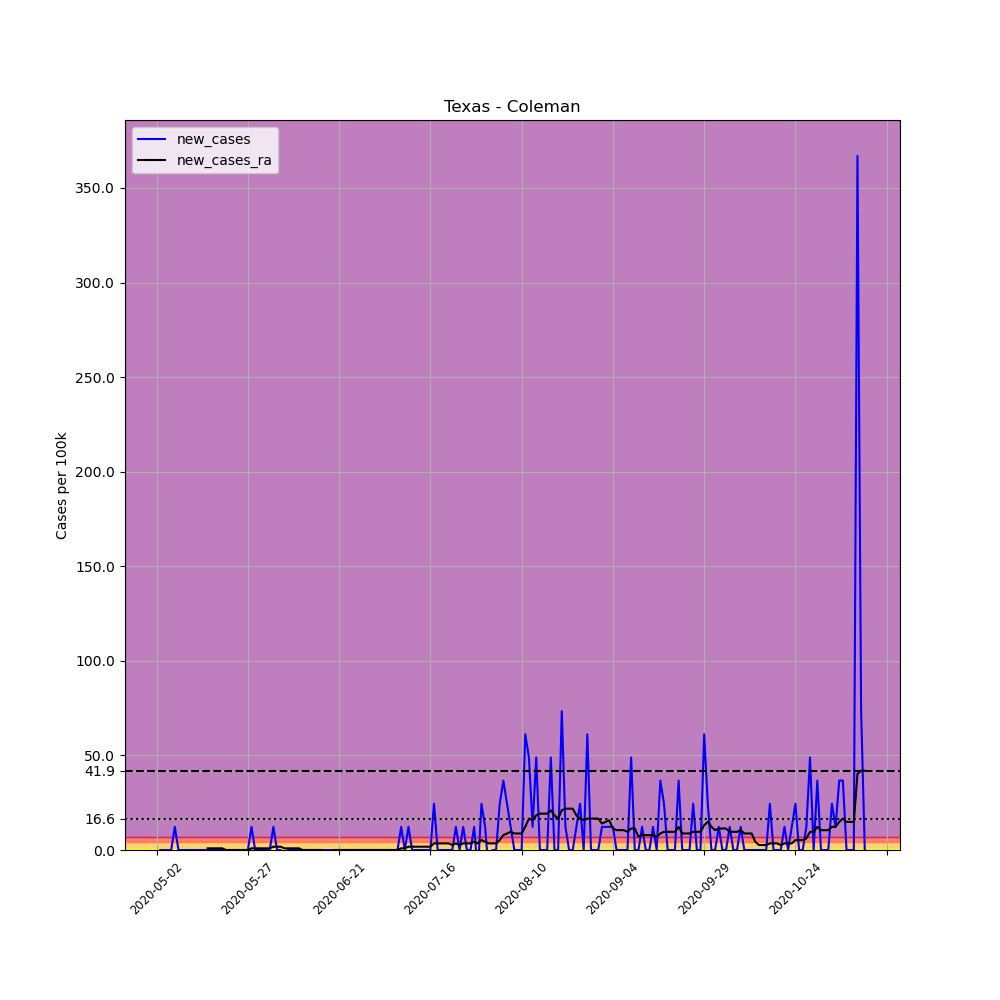

Data behind this chart, as committed beside it:
, date, county, state, fips, cases, deaths, COUNTY, STNAME, CTYNAME, POPESTIMATE2019, per_100k, new_cases, new_cases_ra
658351, 2020-05-02, Coleman, Texas, 48083, 1, 0, 83, Texas, Coleman, 8175, 12.23, , 
658352, 2020-05-03, Coleman, Texas, 48083, 1, 0, 83, Texas, Coleman, 8175, 12.23, 0.0, 
658353, 2020-05-04, Coleman, Texas, 48083, 1, 0, 83, Texas, Coleman, 8175, 12.23, 0.0, 
658354, 2020-05-05, Coleman, Texas, 48083, 1, 0, 83, Texas, Coleman, 8175, 12.23, 0.0, 
658355, 2020-05-06, Coleman, Texas, 48083, 1, 0, 83, Texas, Coleman, 8175, 12.23, 0.0, 
658356, 2020-05-07, Coleman, Texas, 48083, 2, 0, 83, Texas, Coleman, 8175, 24.46, 12.23, 
658357, 2020-05-08, Coleman, Texas, 48083, 2, 0, 83, Texas, Coleman, 8175, 24.46, 0.0, 
658358, 2020-05-09, Coleman, Texas, 48083, 2, 0, 83, Texas, Coleman, 8175, 24.46, 0.0, 
658359, 2020-05-10, Coleman, Texas, 48083, 2, 0, 83, Texas, Coleman, 8175, 24.46, 0.0, 
658360, 2020-05-11, Coleman, Texas, 48083, 2, 0, 83, Texas, Coleman, 8175, 24.46, 0.0, 
658361, 2020-05-12, Coleman, Texas, 48083, 2, 0, 83, Texas, Coleman, 8175, 24.46, 0.0, 
658362, 2020-05-13, Coleman, Texas, 48083, 2, 0, 83, Texas, Coleman, 8175, 24.46, 0.0, 
658363, 2020-05-14, Coleman, Texas, 48083, 2, 0, 83, Texas, Coleman, 8175, 24.46, 0.0, 
658364, 2020-05-15, Coleman, Texas, 48083, 2, 0, 83, Texas, Coleman, 8175, 24.46, 0.0, 
658365, 2020-05-16, Coleman, Texas, 48083, 2, 0, 83, Texas, Coleman, 8175, 24.46, 0.0, 0.8737
658366, 2020-05-17, Coleman, Texas, 48083, 2, 0, 83, Texas, Coleman, 8175, 24.46, 0.0, 0.8737
658367, 2020-05-18, Coleman, Texas, 48083, 2, 0, 83, Texas, Coleman, 8175, 24.46, 0.0, 0.8737
658368, 2020-05-19, Coleman, Texas, 48083, 2, 0, 83, Texas, Coleman, 8175, 24.46, 0.0, 0.8737
658369, 2020-05-20, Coleman, Texas, 48083, 2, 0, 83, Texas, Coleman, 8175, 24.46, 0.0, 0.8737
658370, 2020-05-21, Coleman, Texas, 48083, 2, 0, 83, Texas, Coleman, 8175, 24.46, 0.0, 0.0
658371, 2020-05-22, Coleman, Texas, 48083, 2, 0, 83, Texas, Coleman, 8175, 24.46, 0.0, 0.0
658372, 2020-05-23, Coleman, Texas, 48083, 2, 0, 83, Texas, Coleman, 8175, 24.46, 0.0, 0.0
658373, 2020-05-24, Coleman, Texas, 48083, 2, 0, 83, Texas, Coleman, 8175, 24.46, 0.0, 0.0
658374, 2020-05-25, Coleman, Texas, 48083, 2, 0, 83, Texas, Coleman, 8175, 24.46, 0.0, 0.0
658375, 2020-05-26, Coleman, Texas, 48083, 2, 0, 83, Texas, Coleman, 8175, 24.46, 0.0, 0.0
658376, 2020-05-27, Coleman, Texas, 48083, 2, 0, 83, Texas, Coleman, 8175, 24.46, 0.0, 0.0
658377, 2020-05-28, Coleman, Texas, 48083, 3, 0, 83, Texas, Coleman, 8175, 36.7, 12.23, 0.8737
658378, 2020-05-29, Coleman, Texas, 48083, 3, 0, 83, Texas, Coleman, 8175, 36.7, 0.0, 0.8737
658379, 2020-05-30, Coleman, Texas, 48083, 3, 0, 83, Texas, Coleman, 8175, 36.7, 0.0, 0.8737
658380, 2020-05-31, Coleman, Texas, 48083, 3, 0, 83, Texas, Coleman, 8175, 36.7, 0.0, 0.8737
658381, 2020-06-01, Coleman, Texas, 48083, 3, 0, 83, Texas, Coleman, 8175, 36.7, 0.0, 0.8737
658382, 2020-06-02, Coleman, Texas, 48083, 3, 0, 83, Texas, Coleman, 8175, 36.7, 0.0, 0.8737
658383, 2020-06-03, Coleman, Texas, 48083, 4, 0, 83, Texas, Coleman, 8175, 48.93, 12.23, 1.747
658384, 2020-06-04, Coleman, Texas, 48083, 4, 0, 83, Texas, Coleman, 8175, 48.93, 0.0, 1.747
658385, 2020-06-05, Coleman, Texas, 48083, 4, 0, 83, Texas, Coleman, 8175, 48.93, 0.0, 1.747
658386, 2020-06-06, Coleman, Texas, 48083, 3, 0, 83, Texas, Coleman, 8175, 36.7, -12.23, 0.8737
658387, 2020-06-07, Coleman, Texas, 48083, 3, 0, 83, Texas, Coleman, 8175, 36.7, 0.0, 0.8737
658388, 2020-06-08, Coleman, Texas, 48083, 3, 0, 83, Texas, Coleman, 8175, 36.7, 0.0, 0.8737
658389, 2020-06-09, Coleman, Texas, 48083, 3, 0, 83, Texas, Coleman, 8175, 36.7, 0.0, 0.8737
658390, 2020-06-10, Coleman, Texas, 48083, 3, 0, 83, Texas, Coleman, 8175, 36.7, 0.0, 0.8737
658391, 2020-06-11, Coleman, Texas, 48083, 3, 0, 83, Texas, Coleman, 8175, 36.7, 0.0, 0.0
658392, 2020-06-12, Coleman, Texas, 48083, 3, 0, 83, Texas, Coleman, 8175, 36.7, 0.0, 0.0
658393, 2020-06-13, Coleman, Texas, 48083, 3, 0, 83, Texas, Coleman, 8175, 36.7, 0.0, 0.0
658394, 2020-06-14, Coleman, Texas, 48083, 3, 0, 83, Texas, Coleman, 8175, 36.7, 0.0, 0.0
658395, 2020-06-15, Coleman, Texas, 48083, 3, 0, 83, Texas, Coleman, 8175, 36.7, 0.0, 0.0
658396, 2020-06-16, Coleman, Texas, 48083, 3, 0, 83, Texas, Coleman, 8175, 36.7, 0.0, 0.0
658397, 2020-06-17, Coleman, Texas, 48083, 3, 0, 83, Texas, Coleman, 8175, 36.7, 0.0, -0.8737
658398, 2020-06-18, Coleman, Texas, 48083, 3, 0, 83, Texas, Coleman, 8175, 36.7, 0.0, -0.8737
658399, 2020-06-19, Coleman, Texas, 48083, 3, 0, 83, Texas, Coleman, 8175, 36.7, 0.0, -0.8737
658400, 2020-06-20, Coleman, Texas, 48083, 3, 0, 83, Texas, Coleman, 8175, 36.7, 0.0, 0.0
658401, 2020-06-21, Coleman, Texas, 48083, 3, 0, 83, Texas, Coleman, 8175, 36.7, 0.0, 0.0
658402, 2020-06-22, Coleman, Texas, 48083, 3, 0, 83, Texas, Coleman, 8175, 36.7, 0.0, 0.0
658403, 2020-06-23, Coleman, Texas, 48083, 3, 0, 83, Texas, Coleman, 8175, 36.7, 0.0, 0.0
658404, 2020-06-24, Coleman, Texas, 48083, 3, 0, 83, Texas, Coleman, 8175, 36.7, 0.0, 0.0
658405, 2020-06-25, Coleman, Texas, 48083, 3, 0, 83, Texas, Coleman, 8175, 36.7, 0.0, 0.0
658406, 2020-06-26, Coleman, Texas, 48083, 3, 0, 83, Texas, Coleman, 8175, 36.7, 0.0, 0.0
658407, 2020-06-27, Coleman, Texas, 48083, 3, 0, 83, Texas, Coleman, 8175, 36.7, 0.0, 0.0
658408, 2020-06-28, Coleman, Texas, 48083, 3, 0, 83, Texas, Coleman, 8175, 36.7, 0.0, 0.0
658409, 2020-06-29, Coleman, Texas, 48083, 3, 0, 83, Texas, Coleman, 8175, 36.7, 0.0, 0.0
658410, 2020-06-30, Coleman, Texas, 48083, 3, 0, 83, Texas, Coleman, 8175, 36.7, 0.0, 0.0
... 135 more rows
